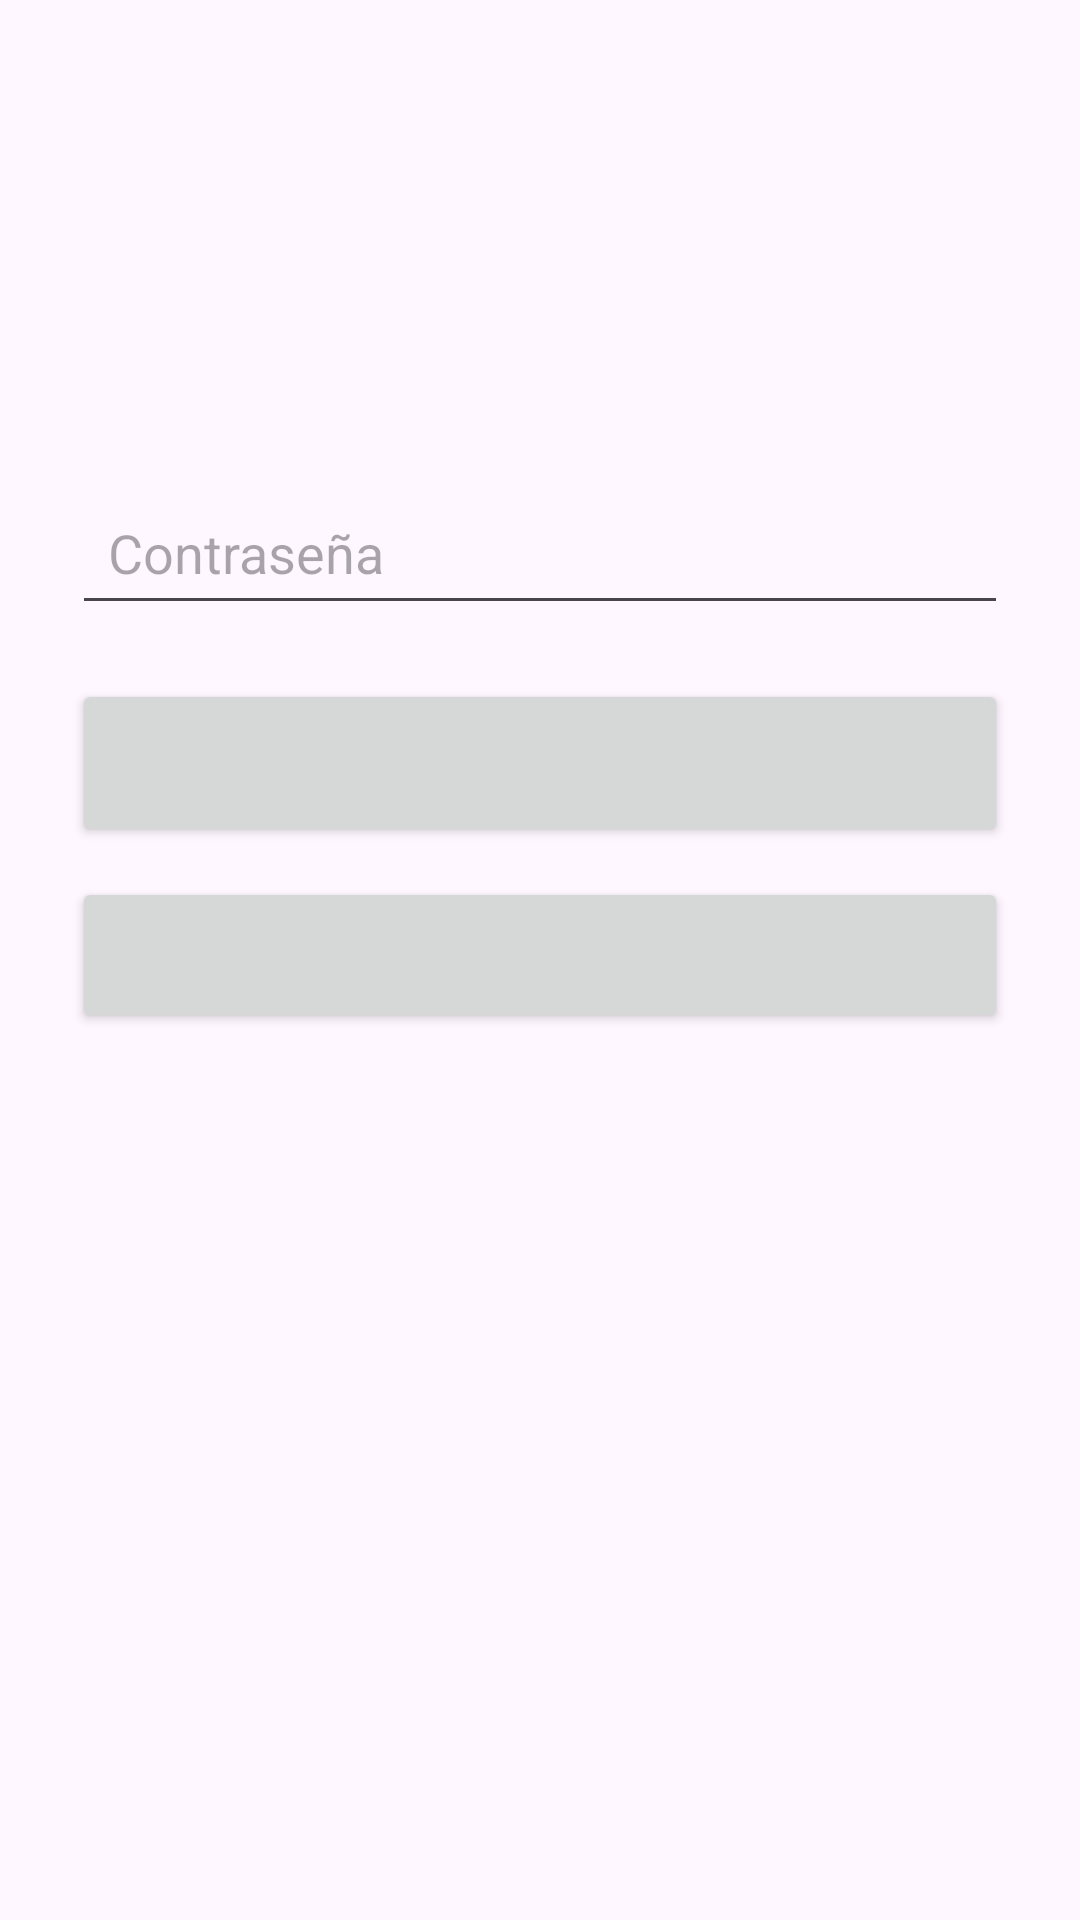

Layout XML and referenced resources for this Android screen:
<!-- AndroidManifest.xml: application theme Theme.Artistlan -->
<!-- res/layout/dialog_artistlan_password.xml -->
<?xml version="1.0" encoding="utf-8"?>
<LinearLayout xmlns:android="http://schemas.android.com/apk/res/android"
    android:id="@+id/artistlanPasswordRoot"
    android:layout_width="match_parent"
    android:layout_height="wrap_content"
    android:gravity="center_horizontal"
    android:orientation="vertical"
    android:paddingStart="24dp"
    android:paddingTop="24dp"
    android:paddingEnd="24dp"
    android:paddingBottom="22dp">

    <TextView
        android:id="@+id/artistlanPasswordBadge"
        android:layout_width="54dp"
        android:layout_height="54dp"
        android:fontFamily="sans-serif-black"
        android:gravity="center"
        android:textSize="22sp" />

    <TextView
        android:id="@+id/artistlanPasswordTitle"
        android:layout_width="match_parent"
        android:layout_height="wrap_content"
        android:layout_marginTop="14dp"
        android:fontFamily="sans-serif-black"
        android:gravity="center"
        android:textSize="20sp" />

    <TextView
        android:id="@+id/artistlanPasswordMessage"
        android:layout_width="match_parent"
        android:layout_height="wrap_content"
        android:layout_marginTop="10dp"
        android:fontFamily="sans-serif-medium"
        android:gravity="center"
        android:lineSpacingExtra="2dp"
        android:textSize="14sp" />

    <EditText
        android:id="@+id/artistlanPasswordInput"
        android:layout_width="match_parent"
        android:layout_height="wrap_content"
        android:layout_marginTop="12dp"
        android:hint="Contraseña"
        android:inputType="textPassword"
        android:padding="12dp"
        android:singleLine="true" />

    <ProgressBar
        android:id="@+id/artistlanPasswordProgress"
        style="?android:attr/progressBarStyleSmall"
        android:layout_width="36dp"
        android:layout_height="36dp"
        android:layout_marginTop="14dp"
        android:visibility="gone" />

    <Button
        android:id="@+id/artistlanPasswordPositive"
        android:layout_width="match_parent"
        android:layout_height="56dp"
        android:layout_marginTop="18dp"
        android:fontFamily="sans-serif-black"
        android:textAllCaps="false"
        android:textSize="16sp" />

    <Button
        android:id="@+id/artistlanPasswordNegative"
        android:layout_width="match_parent"
        android:layout_height="52dp"
        android:layout_marginTop="10dp"
        android:fontFamily="sans-serif-bold"
        android:textAllCaps="false"
        android:textSize="15sp" />

</LinearLayout>
<!-- resources referenced by this layout -->
<resources>
  <style name="Theme.Artistlan" parent="Base.Theme.Artistlan" />
  <style name="Base.Theme.Artistlan" parent="Theme.Material3.DayNight.NoActionBar">
          
          
      </style>
</resources>
